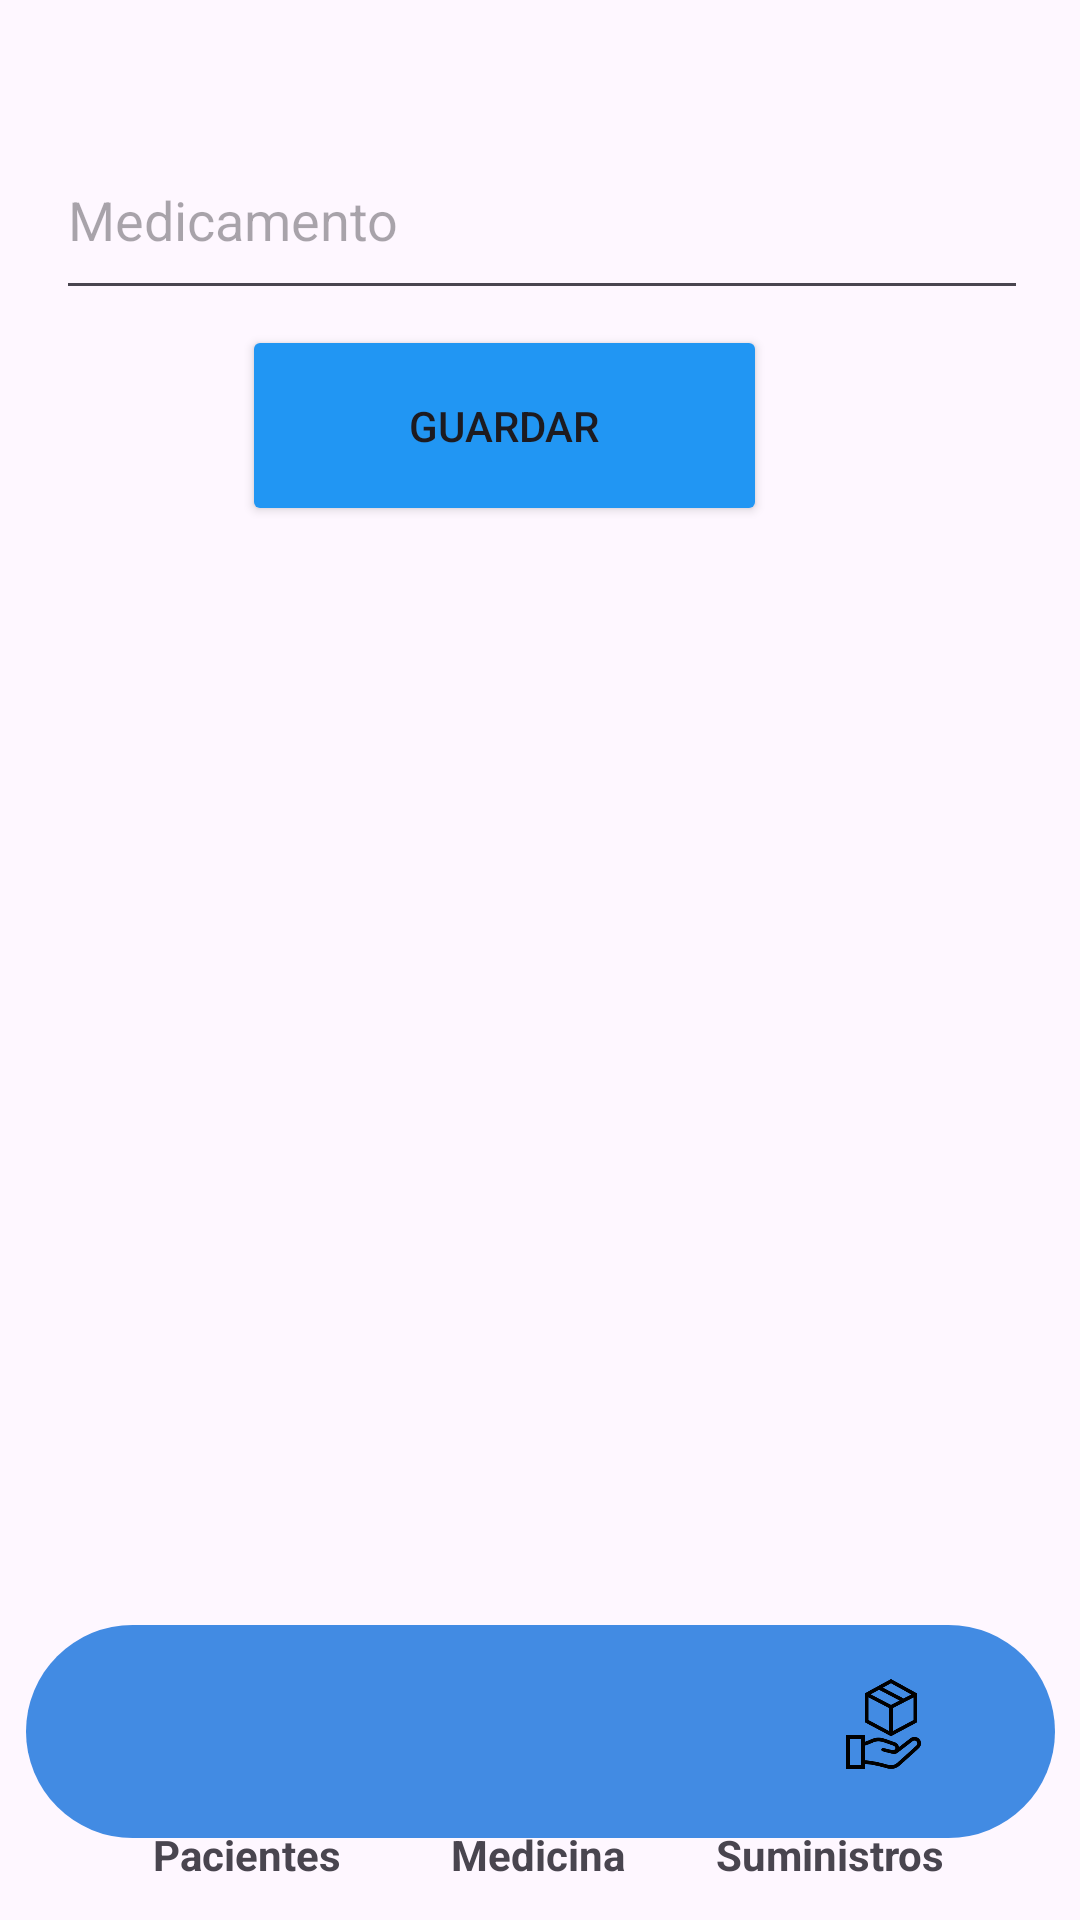

This screen was rendered from an Android layout file. Write that file and the resources it references.
<!-- AndroidManifest.xml: application theme Theme.Hospital_Bloom -->
<!-- res/layout/activity_medicina.xml -->
<?xml version="1.0" encoding="utf-8"?>
<androidx.constraintlayout.widget.ConstraintLayout xmlns:android="http://schemas.android.com/apk/res/android"
    xmlns:app="http://schemas.android.com/apk/res-auto"
    xmlns:tools="http://schemas.android.com/tools"
    android:id="@+id/main"
    android:layout_width="match_parent"
    android:layout_height="match_parent"
    tools:context=".medicina">

    <com.google.android.material.bottomnavigation.BottomNavigationView
        android:id="@+id/bottomNavigationView"
        android:layout_width="343dp"
        android:layout_height="71dp"
        android:layout_gravity="bottom"
        android:background="@drawable/menu"
        app:layout_constraintBottom_toBottomOf="parent"
        app:layout_constraintEnd_toEndOf="parent"
        app:layout_constraintStart_toStartOf="parent"
        app:layout_constraintTop_toTopOf="parent"
        app:layout_constraintVertical_bias="0.952">

        <LinearLayout
            android:layout_width="match_parent"
            android:layout_height="wrap_content"
            android:orientation="horizontal">


            <ImageView
                android:id="@+id/imvPacientes"
                android:layout_width="6dp"
                android:layout_height="30dp"
                android:layout_margin="18dp"
                android:layout_weight="1"
                app:srcCompat="@drawable/pacientes" />


            <ImageView
                android:id="@+id/imvMedicina"
                android:layout_width="6dp"
                android:layout_height="30dp"
                android:layout_margin="18dp"
                android:layout_weight="1"
                app:srcCompat="@drawable/medicina" />

            <ImageView
                android:id="@+id/imvSuministro"
                android:layout_width="6dp"
                android:layout_height="30dp"
                android:layout_margin="18dp"
                android:layout_weight="1"
                app:srcCompat="@drawable/supply" />


        </LinearLayout>
    </com.google.android.material.bottomnavigation.BottomNavigationView>

    <TextView
        android:id="@+id/txtPacientesM"
        android:layout_width="wrap_content"
        android:layout_height="wrap_content"
        android:text="Pacientes"
        android:textStyle="bold"
        app:layout_constraintBottom_toBottomOf="parent"
        app:layout_constraintEnd_toEndOf="parent"
        app:layout_constraintHorizontal_bias="0.171"
        app:layout_constraintStart_toStartOf="parent"
        app:layout_constraintTop_toTopOf="parent"
        app:layout_constraintVertical_bias="0.98" />

    <TextView
        android:id="@+id/txtMedicinaM"
        android:layout_width="wrap_content"
        android:layout_height="wrap_content"
        android:text="Medicina"
        android:textStyle="bold"
        app:layout_constraintBottom_toBottomOf="parent"
        app:layout_constraintEnd_toEndOf="parent"
        app:layout_constraintHorizontal_bias="0.498"
        app:layout_constraintStart_toStartOf="parent"
        app:layout_constraintTop_toTopOf="parent"
        app:layout_constraintVertical_bias="0.98" />

    <TextView
        android:id="@+id/txtSuministroM"
        android:layout_width="wrap_content"
        android:layout_height="wrap_content"
        android:text="Suministros"
        android:textStyle="bold"
        app:layout_constraintBottom_toBottomOf="parent"
        app:layout_constraintEnd_toEndOf="parent"
        app:layout_constraintHorizontal_bias="0.841"
        app:layout_constraintStart_toStartOf="parent"
        app:layout_constraintTop_toTopOf="parent"
        app:layout_constraintVertical_bias="0.98" />

    <EditText
        android:id="@+id/txtMedicamento"
        android:layout_width="324dp"
        android:layout_height="63dp"
        android:layout_marginStart="30dp"
        android:layout_marginEnd="30dp"
        android:ems="10"
        android:hint="Medicamento"
        android:inputType="text"
        app:layout_constraintBottom_toBottomOf="parent"
        app:layout_constraintEnd_toEndOf="parent"
        app:layout_constraintHorizontal_bias="0.481"
        app:layout_constraintStart_toStartOf="parent"
        app:layout_constraintTop_toTopOf="parent"
        app:layout_constraintVertical_bias="0.07" />

    <Button
        android:id="@+id/btnGuardar"
        android:layout_width="175dp"
        android:layout_height="67dp"
        android:layout_marginStart="96dp"
        android:layout_marginEnd="96dp"
        android:backgroundTint="#2196F3"
        android:text="Guardar"
        app:layout_constraintBottom_toBottomOf="parent"
        app:layout_constraintEnd_toEndOf="@+id/bottomNavigationView"
        app:layout_constraintHorizontal_bias="1.0"
        app:layout_constraintStart_toStartOf="@+id/txtMedicamento"
        app:layout_constraintTop_toTopOf="parent"
        app:layout_constraintVertical_bias="0.189" />

    <androidx.recyclerview.widget.RecyclerView
        android:id="@+id/rvcMedicamentosblom"
        android:layout_width="354dp"
        android:layout_height="230dp"
        app:layout_constraintBottom_toBottomOf="parent"
        app:layout_constraintEnd_toEndOf="parent"
        app:layout_constraintHorizontal_bias="0.28"
        app:layout_constraintStart_toStartOf="parent"
        app:layout_constraintTop_toTopOf="parent"
        app:layout_constraintVertical_bias="0.499" />

</androidx.constraintlayout.widget.ConstraintLayout>
<!-- resources referenced by this layout -->
<resources>
  <!-- drawable menu (drawable) -->
  <?xml version="1.0" encoding="utf-8"?>
  <selector xmlns:android="http://schemas.android.com/apk/res/android">
      <item>
          <shape android:shape="rectangle">
              <solid android:color="#428be3"></solid>
              <corners android:radius="650dp"></corners>
          </shape>
      </item>
  </selector>
  <!-- drawable supply: png bitmap (drawable, 9250 bytes) -->
  <style name="Theme.Hospital_Bloom" parent="Base.Theme.Hospital_Bloom" />
  <style name="Base.Theme.Hospital_Bloom" parent="Theme.Material3.DayNight.NoActionBar">
          
          
      </style>
</resources>
